The GitHub repository prajun7/ml-journey contains a labelled image folder "malaria_dataset" with 2 categories: malaria negative, malaria positive. Examples follow, each with its label.

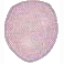
Label: malaria negative

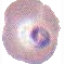
Label: malaria positive

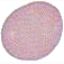
Label: malaria negative

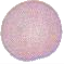
Label: malaria negative
